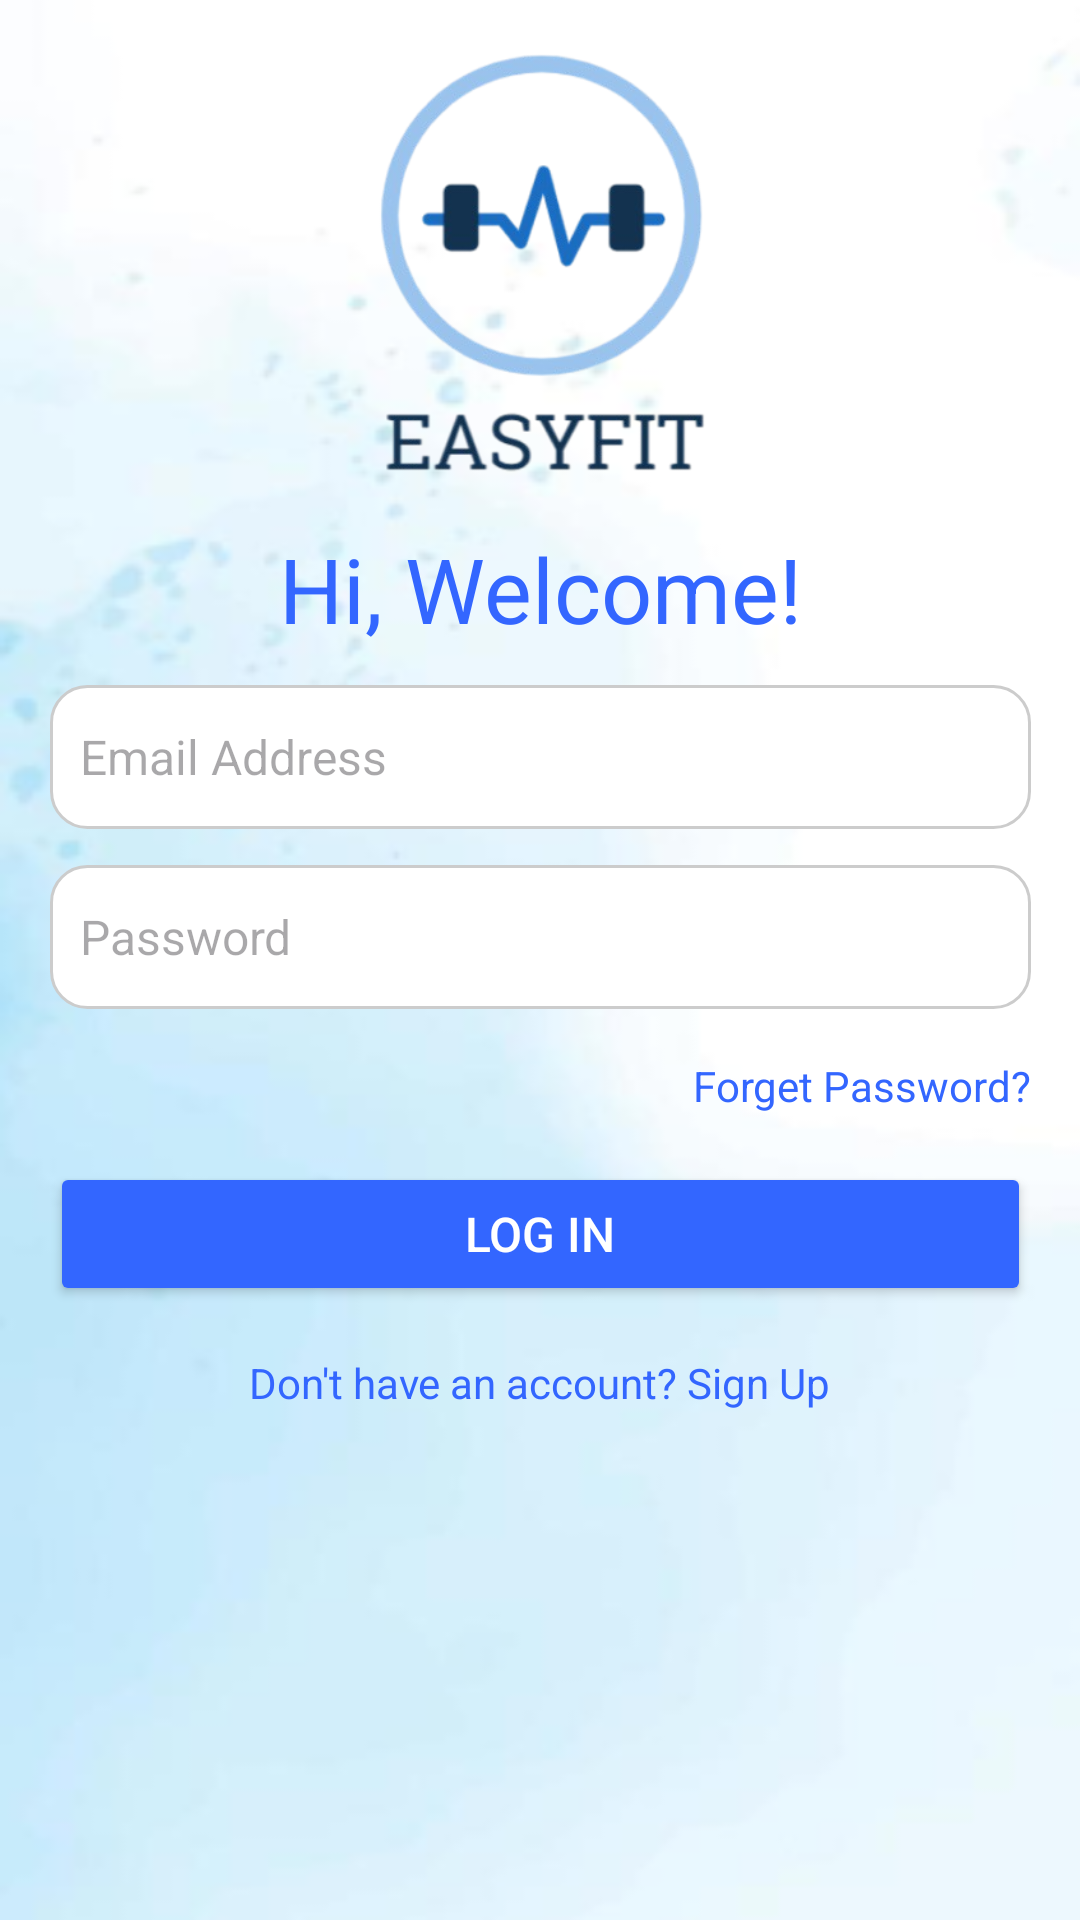

Write the Android layout XML for this screen, with the resource values it uses.
<!-- AndroidManifest.xml: application theme Theme.EasyFit -->
<!-- res/layout/activity_login.xml -->
<androidx.constraintlayout.widget.ConstraintLayout
    xmlns:android="http://schemas.android.com/apk/res/android" xmlns:app="http://schemas.android.com/apk/res-auto" xmlns:tools="http://schemas.android.com/tools"
    android:id="@+id/login"
    android:layout_width="match_parent"
    android:layout_height="match_parent"
    android:background="@drawable/background"
    tools:context=".MainActivity">
    


    
    <ImageView android:id="@+id/imageView"
        android:layout_width="168dp"
        android:layout_height="176dp"
        app:srcCompat="@drawable/easyfit_logo"
        app:layout_constraintTop_toTopOf="parent"
        app:layout_constraintStart_toStartOf="parent"
        app:layout_constraintEnd_toEndOf="parent"
        app:layout_constraintVertical_bias="0.2"/>

    <TextView android:id="@+id/textView"
        android:layout_width="wrap_content"
        android:layout_height="wrap_content"
        android:text="Hi, Welcome!"
        android:textColor="#3366FF"
        android:textSize="30sp"
        app:layout_constraintTop_toBottomOf="@id/imageView"
        app:layout_constraintStart_toStartOf="parent"
        app:layout_constraintEnd_toEndOf="parent"
        app:layout_constraintVertical_bias="0.2"/>

    
    <EditText android:id="@+id/EmailAddress"
        android:layout_width="327dp"
        android:layout_height="48dp"
        android:layout_marginTop="12dp"
        android:background="@drawable/rounded_box"
        android:hint="Email Address"
        android:padding="10dp"
        android:textSize="16sp"
        app:layout_constraintEnd_toEndOf="parent"
        app:layout_constraintStart_toStartOf="parent"
        app:layout_constraintTop_toBottomOf="@id/textView"/>

    
    <EditText
        android:id="@+id/Password"
        android:layout_width="327dp"
        android:layout_height="48dp"
        android:layout_marginTop="12dp"
        android:background="@drawable/rounded_box"
        android:hint="Password"
        android:inputType="textPassword"
        android:padding="10dp"
        android:textSize="16sp"
        app:layout_constraintEnd_toEndOf="parent"
        app:layout_constraintStart_toStartOf="parent"
        app:layout_constraintTop_toBottomOf="@id/EmailAddress"/>


    <TextView
        android:id="@+id/forgetPassword"
        android:layout_width="wrap_content"
        android:layout_height="wrap_content"
        android:layout_marginTop="16dp"
        android:text="Forget Password?"
        android:textColor="#3366FF"
        android:textSize="14sp"
        app:layout_constraintEnd_toEndOf="@id/Password"
        app:layout_constraintTop_toBottomOf="@id/Password"/>

    <Button
        android:id="@+id/loginButton"
        android:layout_width="327dp"
        android:layout_height="48dp"
        android:layout_marginTop="16dp"
        android:backgroundTint="#3366FF"
        android:text="LOG IN"
        android:textAllCaps="true"
        android:textColor="#FFFFFF"
        android:textSize="16sp"
        app:layout_constraintEnd_toEndOf="parent"
        app:layout_constraintStart_toStartOf="parent"
        app:layout_constraintTop_toBottomOf="@id/forgetPassword"/>

    
    <TextView
        android:id="@+id/signUpLink"
        android:layout_width="wrap_content"
        android:layout_height="wrap_content"
        android:layout_marginTop="16dp"
        android:text="Don't have an account? Sign Up"
        android:textColor="#3366FF"
        android:textSize="14sp"
        app:layout_constraintStart_toStartOf="parent"
        app:layout_constraintEnd_toEndOf="parent"
        app:layout_constraintTop_toBottomOf="@id/loginButton"/>

    <ProgressBar
        android:id="@+id/progressBar"
        android:visibility="gone"
        android:layout_width="wrap_content"
        android:layout_height="wrap_content"
        app:layout_constraintHorizontal_bias="0"
        app:layout_constraintStart_toStartOf="parent"
        app:layout_constraintEnd_toStartOf="@+id/loginButton"
        tools:ignore="MissingConstraints" />

</androidx.constraintlayout.widget.ConstraintLayout>
<!-- resources referenced by this layout -->
<resources>
  <!-- drawable background: png bitmap (drawable, 42370 bytes) -->
  <!-- drawable easyfit_logo: png bitmap (drawable, 71031 bytes) -->
  <!-- drawable rounded_box (drawable) -->
  <?xml version="1.0" encoding="utf-8"?>
  <shape xmlns:android="http://schemas.android.com/apk/res/android"
      android:shape="rectangle">
  
      
      <corners android:radius="12dp" />
  
      
      <solid android:color="#FFFFFF" />
  
      
      <stroke
          android:width="1dp"
          android:color="#CCCCCC" />
  </shape>
  <style name="Theme.EasyFit" parent="Base.Theme.EasyFit" />
  <style name="Base.Theme.EasyFit" parent="Theme.Material3.DayNight.NoActionBar">
          
          
      </style>
</resources>
